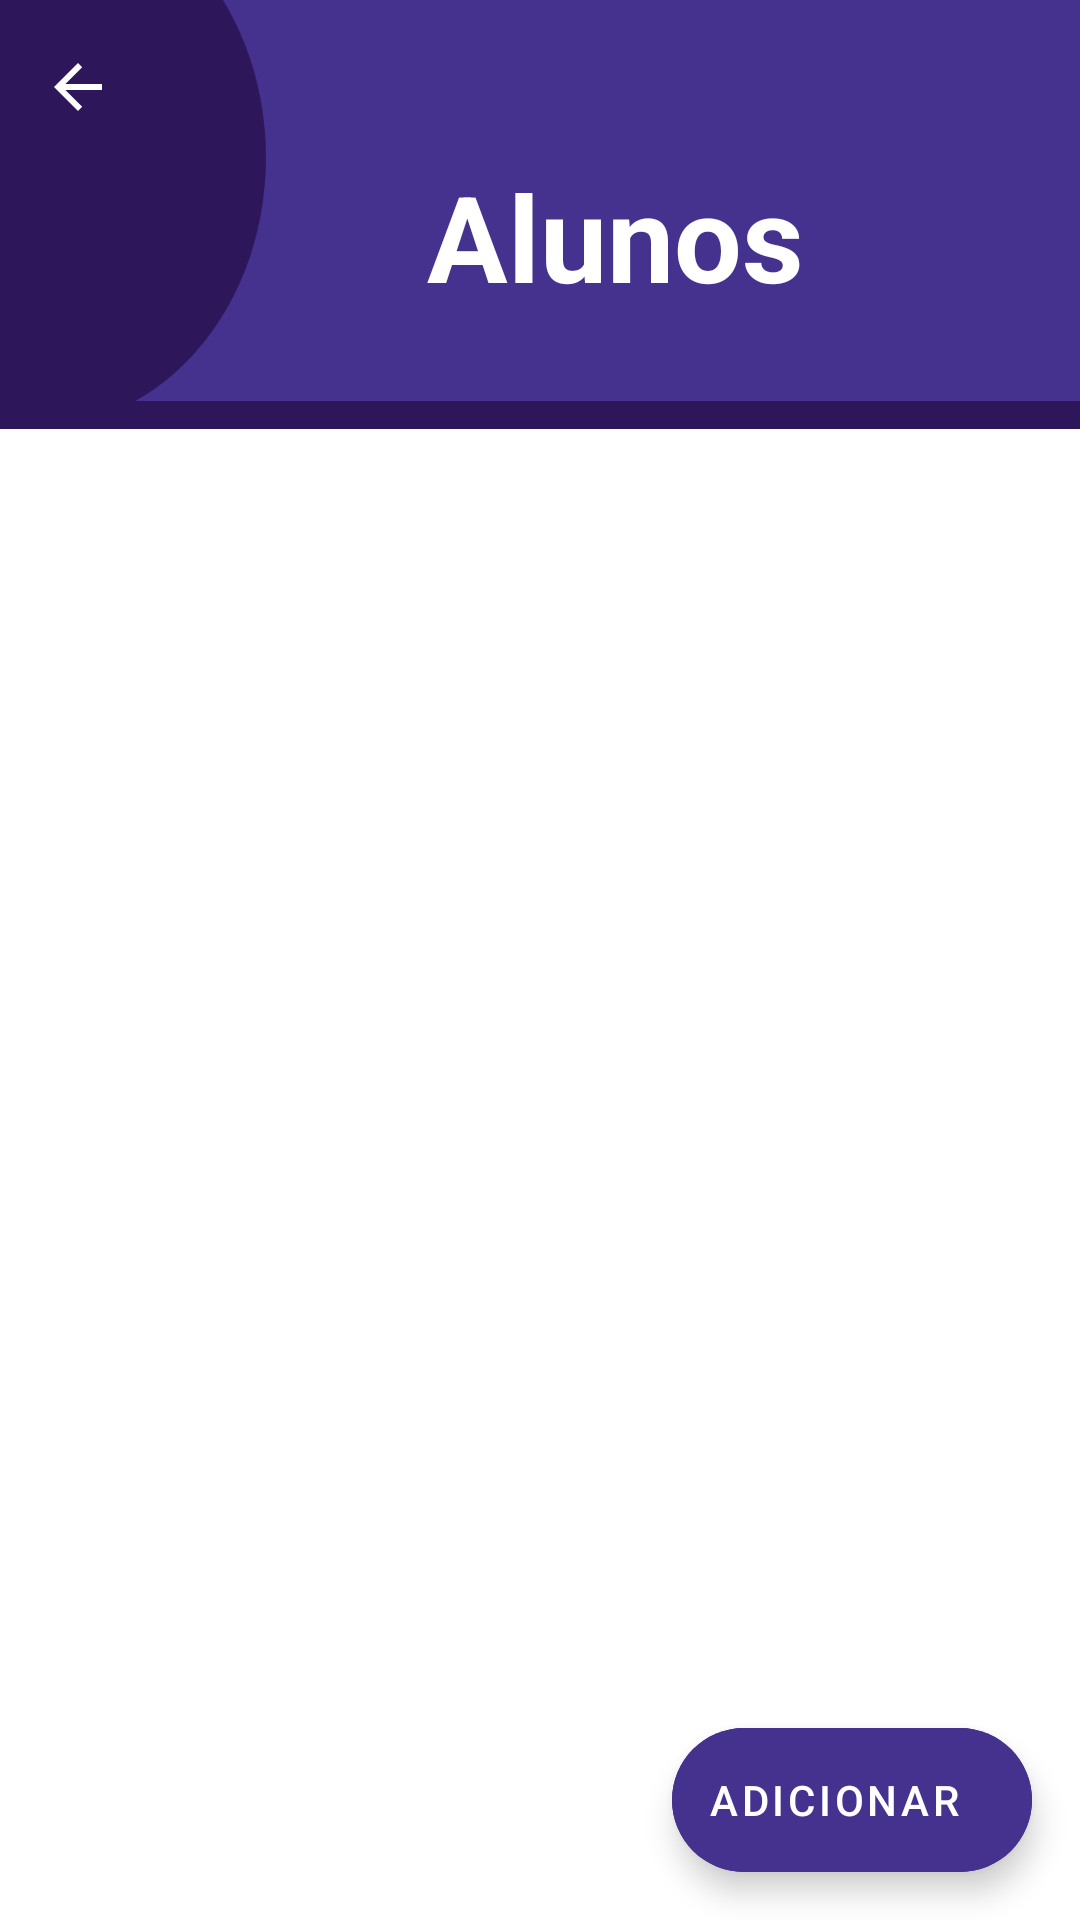

Reconstruct the res/layout file that produces this screen, plus the resources it refers to.
<!-- AndroidManifest.xml: application theme Theme.ControleDeCursos -->
<!-- res/layout/activity_aluno.xml -->
<?xml version="1.0" encoding="utf-8"?>
<androidx.constraintlayout.widget.ConstraintLayout xmlns:android="http://schemas.android.com/apk/res/android"
    xmlns:app="http://schemas.android.com/apk/res-auto"
    xmlns:tools="http://schemas.android.com/tools"
    android:layout_width="match_parent"
    android:layout_height="match_parent"
    android:background="@drawable/background"
    tools:context=".AlunoActivity">

    <TextView
        android:id="@+id/textViewAluno"
        android:layout_width="wrap_content"
        android:layout_height="wrap_content"
        android:layout_marginTop="52dp"
        android:layout_marginEnd="92dp"
        android:text="@string/alunos"
        android:textColor="@color/white"
        android:textSize="40sp"
        android:textStyle="bold"
        app:layout_constraintEnd_toEndOf="parent"
        app:layout_constraintTop_toTopOf="parent" />

    <ImageButton
        android:id="@+id/imgBtnVoltar2"
        android:layout_width="wrap_content"
        android:layout_height="wrap_content"
        android:layout_marginStart="14dp"
        android:layout_marginTop="17dp"
        android:background="#00FFFFFF"
        android:tint="@color/white"
        app:layout_constraintStart_toStartOf="parent"
        app:layout_constraintTop_toTopOf="parent"
        app:srcCompat="?attr/homeAsUpIndicator" />


    <ListView
        android:id="@+id/listaAlunos"
        android:layout_width="match_parent"
        android:layout_height="400dp"
        android:layout_marginTop="75dp"
        app:layout_constraintStart_toStartOf="parent"
        app:layout_constraintTop_toBottomOf="@+id/textViewAluno" />

    <com.google.android.material.floatingactionbutton.ExtendedFloatingActionButton
        android:id="@+id/adicionarAluno"
        android:layout_width="wrap_content"
        android:layout_height="wrap_content"
        android:layout_gravity="bottom|right"
        android:layout_margin="16dp"
        android:layout_marginEnd="16dp"
        android:layout_marginBottom="16dp"
        android:backgroundTint="@color/roxo"
        android:contentDescription="@string/adicionar"
        android:text="@string/adicionar"
        android:textColor="@color/white"
        app:icon="@drawable/ic_baseline_add_24"
        app:iconTint="@color/white"
        app:layout_constraintBottom_toBottomOf="parent"
        app:layout_constraintEnd_toEndOf="parent" />

</androidx.constraintlayout.widget.ConstraintLayout>
<!-- resources referenced by this layout -->
<resources>
  <color name="roxo">#44328E</color>
  <color name="white">#FFFFFFFF</color>
  <!-- drawable background: png bitmap (drawable, 108310 bytes) -->
  <string name="adicionar">Adicionar</string>
  <string name="alunos">Alunos</string>
  <style name="Theme.ControleDeCursos" parent="Theme.MaterialComponents.Light.NoActionBar">
          
          <item name="colorPrimary">@color/purple_500</item>
          <item name="colorPrimaryVariant">@color/purple_700</item>
          <item name="colorOnPrimary">@color/white</item>
          
          <item name="colorSecondary">@color/teal_200</item>
          <item name="colorSecondaryVariant">@color/teal_700</item>
          <item name="colorOnSecondary">@color/black</item>
          
          <item name="android:statusBarColor" tools:targetApi="l">?attr/colorPrimaryVariant</item>
          
      </style>
  <color name="purple_500">#FF6200EE</color>
  <color name="purple_700">#FF3700B3</color>
  <color name="teal_200">#FF03DAC5</color>
  <color name="teal_700">#FF018786</color>
  <color name="black">#FF000000</color>
</resources>
